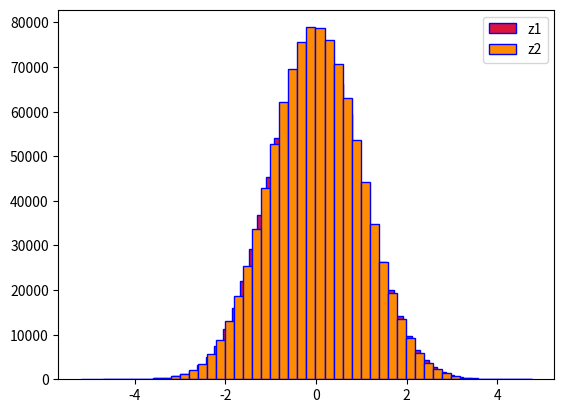

Write Python code to recreate this figure.


# Box-Muller Transform


import numpy as np
import matplotlib.pyplot as plt
from numpy.random import random
import seaborn as sb

n=1000000

x1=np.random.random(n)
x2=np.random.random(n)

r=np.sqrt(-2*np.log(x1))
theta=2*np.pi*x2
z1=r*np.cos(theta)
z2=r*np.sin(theta)

#plt.plot(z1,z2,label='Joint plot')
#plt.xlabel('z1')
#plt.ylabel('z2')
#sb.distplot(z1)
#sb.distplot(z2)
#sb.distplot(z2,color='yellow',label='z2')
plt.hist(z1,bins=50,color='crimson',label='z1',ec='blue')
plt.hist(z2,bins=50,color='darkorange',label='z2',ec='blue')
plt.legend()
plt.show()
